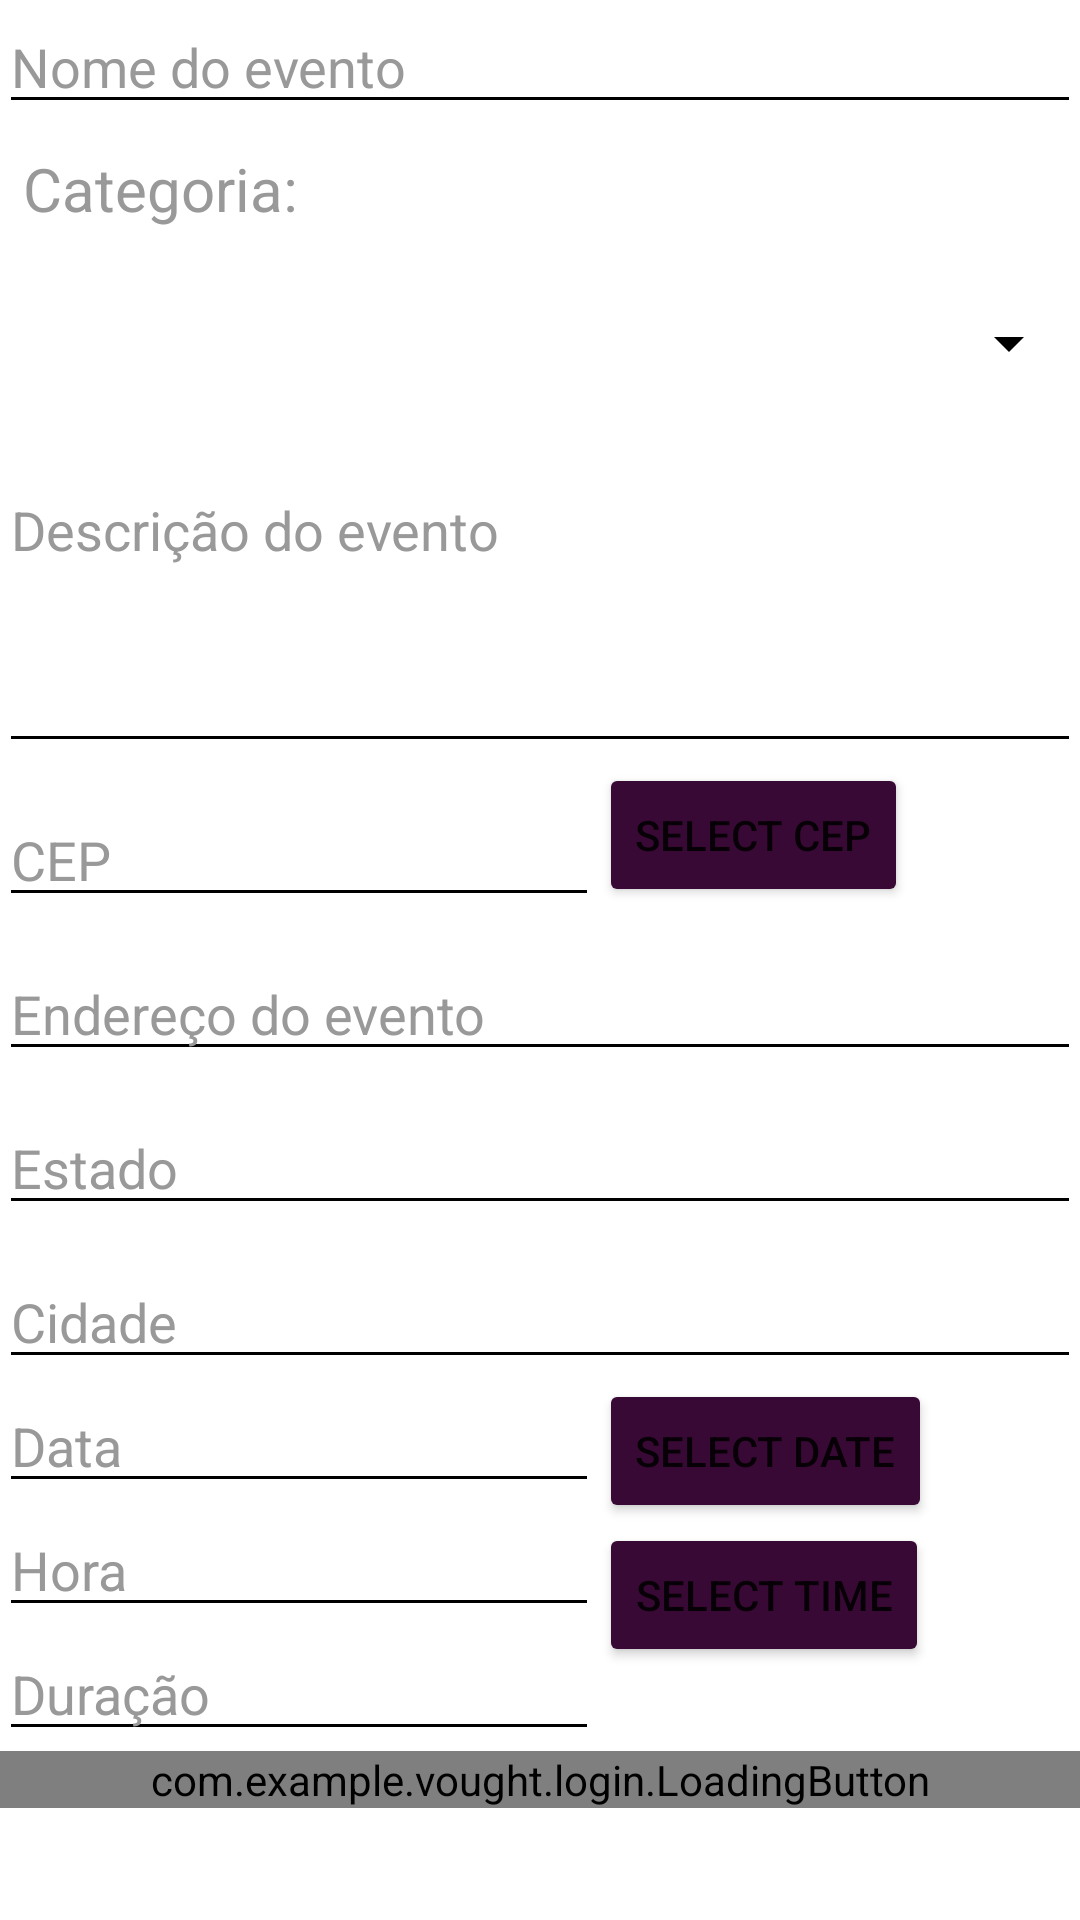

The Android layout XML behind this screen, and the referenced resources:
<!-- AndroidManifest.xml: application theme Theme.Vought -->
<!-- res/layout/activity_edit.xml -->
<?xml version="1.0" encoding="utf-8"?>
<LinearLayout xmlns:android="http://schemas.android.com/apk/res/android"
    xmlns:app="http://schemas.android.com/apk/res-auto"
    android:layout_width="match_parent"
    android:layout_height="match_parent"
    android:background="@color/white"
    android:orientation="vertical"
    android:padding="@dimen/activity_horizontal_margin">

    <EditText
        android:id="@+id/edt_event_title"
        android:layout_width="match_parent"
        android:layout_height="wrap_content"
        android:backgroundTint="@color/black"
        android:ems="10"
        android:hint="Nome do evento"
        android:inputType="textPersonName"
        android:textColor="@color/black"
        android:textColorHint="@color/gray_text" />

    <TextView
        android:id="@+id/text_view_category_label"
        android:layout_width="wrap_content"
        android:layout_height="wrap_content"
        android:text="Categoria:"
        android:textSize="20sp"
        android:textColor="@color/gray_text"
        android:padding="8dp" />

    <Spinner
        android:id="@+id/spinner_category_event"
        android:layout_width="match_parent"
        android:layout_height="60dp"
        android:backgroundTint="@color/black"
        />

    <EditText
        android:id="@+id/edt_description_event"
        android:layout_width="match_parent"
        android:layout_height="100dp"
        android:layout_marginTop="10dp"
        android:backgroundTint="@color/black"
        android:ems="10"
        android:gravity="start"
        android:hint="Descrição do evento "
        android:inputType="text|textMultiLine"
        android:textColor="@color/black"
        android:textColorHint="@color/gray_text" />

    <RelativeLayout
        android:layout_width="match_parent"
        android:layout_height="wrap_content">
        <EditText
            android:id="@+id/edt_cep_event"
            android:layout_width="200dp"
            android:layout_height="wrap_content"
            android:layout_marginTop="10dp"
            android:backgroundTint="@color/black"
            android:ems="10"
            android:hint="CEP"
            android:inputType="textPersonName"
            android:textColor="@color/black"
            android:textColorHint="@color/gray_text" />
        <Button
            android:id="@+id/btn_cep"
            android:layout_width="wrap_content"
            android:layout_height="wrap_content"
            android:backgroundTint="@color/color_vought_secundary"
            android:layout_toEndOf="@+id/edt_cep_event"
            android:layout_toRightOf="@+id/edt_cep_event"
            android:text="SELECT CEP" />
    </RelativeLayout>


    <EditText
        android:id="@+id/edt_address_event"
        android:layout_width="match_parent"
        android:layout_height="wrap_content"
        android:layout_marginTop="10dp"
        android:backgroundTint="@color/black"
        android:ems="10"
        android:hint="Endereço do evento"
        android:inputType="textPersonName"
        android:textColor="@color/black"
        android:textColorHint="@color/gray_text" />

    <EditText
        android:id="@+id/edt_state_event"
        android:layout_width="match_parent"
        android:layout_height="wrap_content"
        android:layout_marginTop="10dp"
        android:backgroundTint="@color/black"
        android:ems="10"
        android:hint="Estado"
        android:inputType="textPersonName"
        android:textColor="@color/black"
        android:textColorHint="@color/gray_text" />

    <EditText
        android:id="@+id/edt_city_event"
        android:layout_width="match_parent"
        android:layout_height="wrap_content"
        android:layout_marginTop="10dp"
        android:backgroundTint="@color/black"
        android:ems="10"
        android:hint="Cidade"
        android:inputType="textPersonName"
        android:textColor="@color/black"
        android:textColorHint="@color/gray_text" />

    <RelativeLayout
        android:layout_width="match_parent"
        android:layout_height="wrap_content">

        <EditText
            android:id="@+id/in_date"
            android:layout_width="200dp"
            android:layout_height="wrap_content"
            android:layout_alignParentStart="true"
            android:layout_alignParentLeft="true"
            android:layout_alignParentTop="true"
            android:backgroundTint="@color/black"
            android:hint="Data"
            android:textColor="@color/black"
            android:textColorHint="@color/gray_text" />

        <Button
            android:id="@+id/btn_date"
            android:layout_width="wrap_content"
            android:layout_height="wrap_content"
            android:backgroundTint="@color/color_vought_secundary"
            android:layout_toEndOf="@+id/in_date"
            android:layout_toRightOf="@+id/in_date"
            android:text="SELECT DATE" />

        <EditText
            android:id="@+id/in_time"
            android:layout_width="200dp"
            android:layout_height="wrap_content"
            android:layout_below="@+id/in_date"
            android:layout_alignParentStart="true"
            android:layout_alignParentLeft="true"
            android:backgroundTint="@color/black"
            android:hint="Hora"
            android:textColor="@color/black"
            android:textColorHint="@color/gray_text" />

        <Button
            android:id="@+id/btn_time"
            android:layout_width="wrap_content"
            android:layout_height="wrap_content"
            android:backgroundTint="@color/color_vought_secundary"
            android:layout_below="@+id/btn_date"
            android:layout_alignStart="@+id/btn_date"
            android:layout_alignLeft="@+id/btn_date"
            android:text="SELECT TIME" />

        <EditText
            android:id="@+id/in_time_duration"
            android:layout_width="200dp"
            android:layout_height="wrap_content"
            android:layout_below="@+id/in_time"
            android:layout_alignParentStart="true"
            android:layout_alignParentLeft="true"
            android:backgroundTint="@color/black"
            android:hint="Duração"
            android:textColor="@color/black"
            android:textColorHint="@color/gray_text" />

    </RelativeLayout>

    <com.example.vought.login.LoadingButton
        android:id="@+id/btn_salve_event"
        android:layout_width="match_parent"
        android:layout_height="wrap_content"
        android:layout_marginTop="@dimen/activity_horizontal_margin"
        app:text="Editar evento" />

</LinearLayout>
<!-- resources referenced by this layout -->
<resources>
  <color name="black">#FF000000</color>
  <color name="color_vought_secundary">#390935</color>
  <color name="gray_text">#999999</color>
  <color name="white">#FFFFFFFF</color>
  <style name="Theme.Vought" parent="Theme.MaterialComponents.DayNight.NoActionBar">
          
          <item name="colorPrimary">@color/black</item>
          <item name="colorPrimaryVariant">@color/gray_darker</item>
          <item name="colorOnPrimary">@color/white</item>
          
          <item name="colorSecondary">@color/black</item>
          <item name="colorSecondaryVariant">@color/teal_700</item>
          <item name="colorOnSecondary">@color/black</item>
          
          <item name="android:statusBarColor" tools:targetApi="l">?attr/colorSecondary</item>
          
      </style>
  <color name="gray_darker">#EFEFEF</color>
  <color name="teal_700">#FF018786</color>
</resources>
